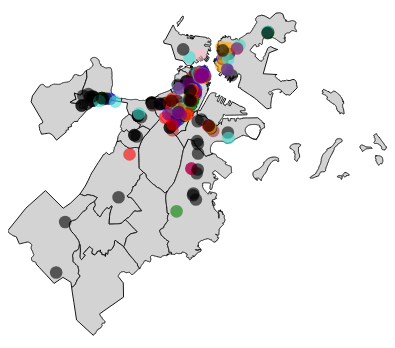
D3 v7 page, settled after 480 driven frames (8 s of simulated time); the page loaded 2 data file(s).


// ── script.js
// Initialize the map container, SVG, projection, and path
const mapContainer = d3.select('#map');
const containerWidth = mapContainer.node().getBoundingClientRect().width;
const containerHeight = mapContainer.node().getBoundingClientRect().height;

const svg = mapContainer.append('svg')
    .attr('width', containerWidth)
    .attr('height', containerHeight)
    .attr('viewBox', `0 0 ${containerWidth} ${containerHeight}`)
    .attr('preserveAspectRatio', 'xMidYMid meet');

const projection = d3.geoMercator();
const path = d3.geoPath().projection(projection);

// Function to draw the base map
function drawMap() {
    return d3.json('boston.geojson').then(function(geojsonData) {
        projection.fitSize([containerWidth, containerHeight], geojsonData);
        svg.selectAll('path')
            .data(geojsonData.features)
            .enter().append('path')
            .attr('d', path)
            .attr('fill', 'lightgrey')
            .attr('stroke', 'black');
    }).catch(error => console.error("Error loading GeoJSON data:", error));
}

// Function to plot data points based on the number of reviews
function plotCategoryData(minReviews) {
    // Define the list of neighborhood names to include
    const validNeighborhoods = [
        "Allston", "Back Bay", "Bay Village", "Beacon Hill", "Brighton",
        "Charlestown", "Chinatown", "Dorchester", "Downtown", "East Boston",
        "Fenway", "Hyde Park", "Jamaica Plain", "Mattapan", "Mission Hill",
        "North End", "Roslindale", "Roxbury", "South Boston", "South End",
        "West End", "West Roxbury", "Wharf District"
    ];

    // Load the data and draw
    d3.csv('yelp_boston.csv').then(function(csvData) {
        // Remove existing data points
        svg.selectAll('.data-point').remove();

        // Filter the data based on valid neighborhoods and minimum number of reviews
        const filteredData = csvData.filter(d => 
            validNeighborhoods.some(neighborhood => d.neighborhood.toLowerCase().includes(neighborhood.toLowerCase())) &&
            +d.review_count > minReviews
        );

        // Define colors for each category
        const categoryColors = {
            "bakeries": "red",
            "cafes": "blue",
            "chinese": "green",
            "coffee": "brown",
            "french": "pink",
            "italian": "purple",
            "mexican": "orange",
            "pizza": "turquoise",
            // Add more categories and colors as needed
        };

        
        svg.selectAll('circle.data-point')
            .data(filteredData)
            .enter().append('circle')
            .attr('class', 'data-point') 
            .attr('cx', d => projection([+d.longitude, +d.latitude])[0])
            .attr('cy', d => projection([+d.longitude, +d.latitude])[1])
            .attr('r', 7)
            .attr('fill', d => categoryColors[d['search category']] || 'black') // Default to black if category not found
            .attr('opacity', 0.6);
    }).catch(error => {
        console.error("Error loading CSV dataset:", error);
    });
}


// Initial call to draw the map and plot data
drawMap().then(() => {
    plotCategoryData(0); // Start with default slider value or initial value
});

// Listen for changes to the slider
document.getElementById('reviews-slider').addEventListener('input', function() {
    const minReviews = +this.value;
    document.querySelector('label[for="reviews-slider"]').textContent = `Number of Reviews: ${minReviews}`;
    plotCategoryData(minReviews); // Update the visualization based on slider input
});

const categoryColors = {
    "bakeries": "red",
    "cafes": "blue",
    "chinese": "green",
    "coffee": "brown",
    "french": "pink",
    "italian": "purple",
    "mexican": "orange",
    "pizza": "turquoise",
    "other": "black"
    
};
function populateLegend() {
    const legend = document.getElementById('legend-items');
    Object.entries(categoryColors).forEach(([category, color]) => {
        let item = document.createElement('div');
        item.textContent = `${category}`;
        item.style.color = color; // Set text color to category color
        item.style.fontSize = '16px'; 
        item.style.fontWeight = 'bold'; 

        legend.appendChild(item);
    });
}



populateLegend();



### data: yelp_boston.csv
name, url, review_count, categories_json, rating, snippet_text, location_json, neighborhood, latitude, longitude, search category
Wheelhouse, http://www.yelp.com/biz/wheelhouse-bosto…, 101, [["Breakfast & Brunch", "breakfast_brunc…, 4.5, After going to Wheelhouse, you'll never …, {"cross_streets": "Milk St & Batterymarc…, Financial District, 42.36, -71.05, restaurants
Tenoch Mexican, http://www.yelp.com/biz/tenoch-mexican-b…, 121, [["Mexican", "mexican"]], 4.5, So it's official, folks. We've finished …, {"city": "Boston", "display_address": ["…, North End, 42.36, -71.05, restaurants
O Ya, http://www.yelp.com/biz/o-ya-boston, 450, [["Japanese", "japanese"]], 4.5, My husband and I came here to celebrate …, {"city": "Boston", "display_address": ["…, Waterfront, 42.35, -71.06, restaurants
Locale, http://www.yelp.com/biz/locale-boston, 121, [["Italian", "italian"], ["Pizza", "pizz…, 4.5, Truly thankful that we stumbled on Local…, {"cross_streets": "Fleet St & Tileston S…, North End, 42.37, -71.05, restaurants
Neptune Oyster, http://www.yelp.com/biz/neptune-oyster-b…, 2487, [["Seafood", "seafood"], ["Live/Raw Food…, 4.5, Best lobster roll on the whole trip.....…, {"cross_streets": "Hull St & Stillman St…, North End, 42.36, -71.06, restaurants
Ko Pies At the Shipyard, http://www.yelp.com/biz/ko-pies-at-the-s…, 115, [["American (New)", "newamerican"]], 4.5, This place is an absolute hidden gem...?…, {"cross_streets": "Jeffries St & Pearl P…, East Boston, 42.36, -71.03, restaurants
Piperi Mediterranean Grill, http://www.yelp.com/biz/piperi-mediterra…, 311, [["Mediterranean", "mediterranean"], ["V…, 4.5, BEST falafel I have ever had. I worked n…, {"city": "Boston", "display_address": ["…, Downtown, 42.36, -71.06, restaurants
Barcelona Wine Bar South End, http://www.yelp.com/biz/barcelona-wine-b…, 171, [["Spanish", "spanish"], ["Wine Bars", "…, 4.5, Good service, great food. I took my moth…, {"cross_streets": "Milford St & Dwight S…, South End, 42.34, -71.07, restaurants
Galleria Umberto, http://www.yelp.com/biz/galleria-umberto…, 354, [["Pizza", "pizza"], ["Salad", "salad"],…, 4.5, Yeah i can see why theres so much hype a…, {"cross_streets": "Parmenter St & Wesley…, North End, 42.36, -71.05, restaurants
Casa Razdora, http://www.yelp.com/biz/casa-razdora-bos…, 211, [["Italian", "italian"], ["Pizza", "pizz…, 4.5, Absolutely the best choice we've ever ma…, {"cross_streets": "Batterymarch St & Bro…, Financial District, 42.36, -71.05, restaurants
Mike & Patty's, http://www.yelp.com/biz/mike-and-pattys-…, 749, [["Sandwiches", "sandwiches"], ["Breakfa…, 4.5, Stopped here for breakfast our first mor…, {"cross_streets": "Tremont St & Fayette …, , 42.35, -71.07, restaurants
Giacomo's Ristorante, http://www.yelp.com/biz/giacomos-ristora…, 1923, [["Italian", "italian"]], 4, Background: My friend and I went on a On…, {"cross_streets": "Tileston St & Clark S…, North End, 42.36, -71.05, restaurants
Row 34, http://www.yelp.com/biz/row-34-boston, 358, [["American (New)", "newamerican"], ["Se…, 4, The food here is excellent!... and the s…, {"cross_streets": "Thomson Pl", "city": …, Waterfront, 42.35, -71.05, restaurants
PRESSED, http://www.yelp.com/biz/pressed-boston, 40, [["Juice Bars & Smoothies", "juicebars"]…, 4.5, I'm not religious but I've just found my…, {"cross_streets": "Revere St & Pinckney …, Beacon Hill, 42.36, -71.07, restaurants
Boston Indian Kitchen, http://www.yelp.com/biz/boston-indian-ki…, 65, [["Indian", "indpak"]], 4, They made a few changes and I like them …, {"cross_streets": "Commonwealth Ave & Ma…, Back Bay, 42.35, -71.09, restaurants
Saus, http://www.yelp.com/biz/saus-boston, 685, [["Belgian", "belgian"], ["Sandwiches", …, 4, Good Lord, Saus. If it was a person, I w…, {"city": "Boston", "display_address": ["…, , 42.36, -71.06, restaurants
The Tap Trailhouse, http://www.yelp.com/biz/the-tap-trailhou…, 66, [["American (Traditional)", "tradamerica…, 4, I walked in with no expectations, and ev…, {"city": "Boston", "display_address": ["…, , 42.36, -71.06, restaurants
The Daily Catch, http://www.yelp.com/biz/the-daily-catch-…, 802, [["Italian", "italian"], ["Seafood", "se…, 4, You would never know how amazing this re…, {"cross_streets": "Fleet St & Lathrop Pl…, North End, 42.36, -71.05, restaurants
Koy, http://www.yelp.com/biz/koy-boston, 136, [["Korean", "korean"], ["Asian Fusion", …, 4, Loved loved loved this place. We went in…, {"cross_streets": "Merchants Row & Creek…, , 42.36, -71.06, restaurants
Jm Curley, http://www.yelp.com/biz/jm-curley-boston, 413, [["American (New)", "newamerican"], ["Lo…, 4, Friggen' yum! I came here this past Tues…, {"cross_streets": "Tremont St & Winter P…, Downtown, 42.36, -71.06, restaurants
The Coffee Trike, http://www.yelp.com/biz/the-coffee-trike…, 24, [["Coffee & Tea", "coffee"]], 5, I was running late for work because of t…, {"city": "Boston", "display_address": ["…, Waterfront, 42.35, -71.06, coffee
Polcari's Coffee, http://www.yelp.com/biz/polcaris-coffee-…, 117, [["Coffee & Tea", "coffee"]], 5, I will be one of many to come to post a …, {"cross_streets": "Bartlett Pl & Cooper …, North End, 42.36, -71.06, coffee
DavidsTea, http://www.yelp.com/biz/davidstea-boston…, 37, [["Coffee & Tea", "coffee"]], 5, This tea shop is so cute and colorful! C…, {"cross_streets": "Pembroke St & Brookli…, South End, 42.34, -71.08, coffee
Boston Brewin Coffee, http://www.yelp.com/biz/boston-brewin-co…, 89, [["Coffee & Tea", "coffee"]], 4.5, This review is actually for the city hal…, {"cross_streets": "Wesleyan Pl & Tremont…, Downtown, 42.36, -71.06, coffee
The Well Coffee House, http://www.yelp.com/biz/the-well-coffee-…, 16, [["Coffee & Tea", "coffee"], ["Cafes", "…, 5, This is my go-to coffee spot near my off…, {"city": "Boston", "display_address": ["…, Waterfront, 42.35, -71.06, coffee
Barrington Coffee Roasting Company, http://www.yelp.com/biz/barrington-coffe…, 36, [["Coffee & Tea", "coffee"]], 4.5, Hot or iced, the almond milk decaf latte…, {"cross_streets": "Hereford St & Glouces…, Back Bay, 42.35, -71.09, coffee
… [head cut at 6 KiB]
### data: boston.geojson
{
 "type": "FeatureCollection",
 "features": [
  {
   "type": "Feature",
   "properties": {
    "name": "Roslindale",
    "created_at": "2013-02-19T04:40:34.216Z",
    "updated_at": "2013-02-19T04:40:34.466Z",
    "cartodb_id": 1
   },
   "geometry": {
    "type": "MultiPolygon",
    "coordinates": "[... 3 items]"
   }
  },
  {
   "type": "Feature",
   "properties": {
    "name": "Jamaica Plain",
    "created_at": "2013-02-19T04:40:34.216Z",
    "updated_at": "2013-02-19T04:40:34.466Z",
    "cartodb_id": 2
   },
   "geometry": {
    "type": "MultiPolygon",
    "coordinates": "[... 1 items]"
   }
  },
  {
   "type": "Feature",
   "properties": {
    "name": "Leather District",
    "created_at": "2013-02-19T04:40:34.216Z",
    "updated_at": "2013-02-19T04:40:34.466Z",
    "cartodb_id": 6
   },
   "geometry": {
    "type": "MultiPolygon",
    "coordinates": "[... 1 items]"
   }
  },
  {
   "type": "Feature",
   "properties": {
    "name": "Roxbury",
    "created_at": "2013-02-19T04:40:34.216Z",
    "updated_at": "2013-02-19T04:40:34.466Z",
    "cartodb_id": 9
   },
   "geometry": {
    "type": "MultiPolygon",
    "coordinates": "[... 1 items]"
   }
  },
  {
   "type": "Feature",
   "properties": {
    "name": "Fenway",
    "created_at": "2013-02-19T04:40:34.216Z",
    "updated_at": "2013-02-19T04:40:34.466Z",
    "cartodb_id": 17
   },
   "geometry": {
    "type": "MultiPolygon",
    "coordinates": "[... 1 items]"
   }
  },
  {
   "type": "Feature",
   "properties": {
    "name": "Brighton",
    "created_at": "2013-02-19T04:40:34.216Z",
    "updated_at": "2013-02-19T04:40:34.466Z",
    "cartodb_id": 18
   },
   "geometry": {
    "type": "MultiPolygon",
    "coordinates": "[... 1 items]"
   }
  },
  {
   "type": "Feature",
   "properties": {
    "name": "West Roxbury",
    "created_at": "2013-02-19T04:40:34.216Z",
    "updated_at": "2013-02-19T04:40:34.466Z",
    "cartodb_id": 19
   },
   "geometry": {
    "type": "MultiPolygon",
    "coordinates": "[... 1 items]"
   }
  },
  {
   "type": "Feature",
   "properties": {
    "name": "Hyde Park",
    "created_at": "2013-02-19T04:40:34.216Z",
    "updated_at": "2013-02-19T04:40:34.466Z",
    "cartodb_id": 20
   },
   "geometry": {
    "type": "MultiPolygon",
    "coordinates": "[... 1 items]"
   }
  },
  "... 18 more items"
 ]
}